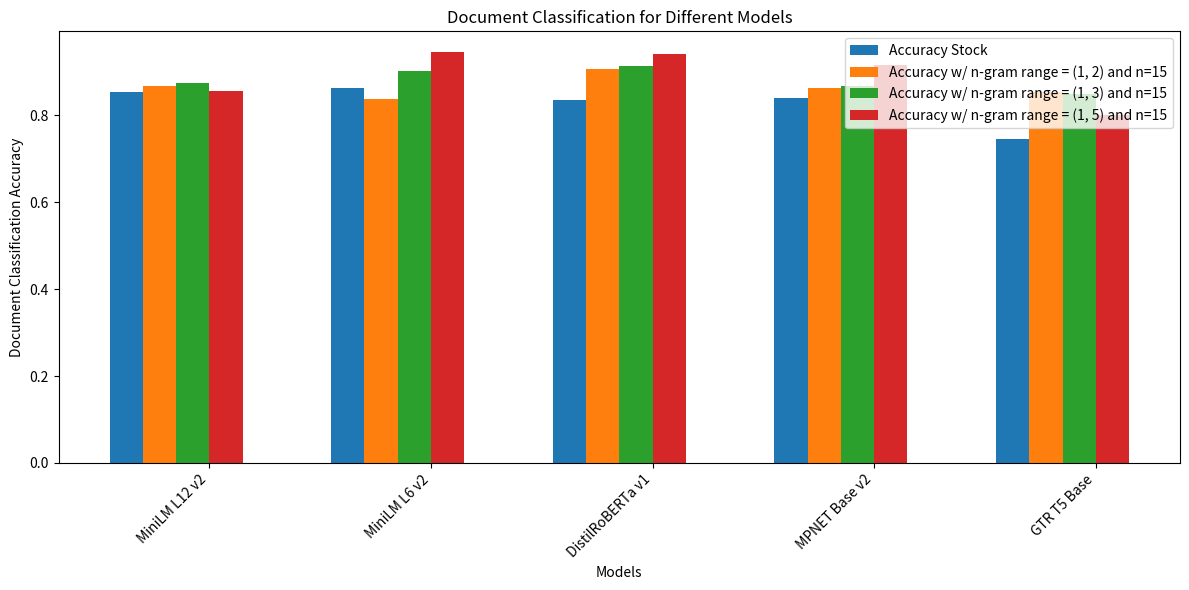

The matplotlib source for this figure:
import numpy as np
import matplotlib.pyplot as plt

data = {
    'MiniLM L12 v2': {
        'Accuracy Stock': 0.8543820224719101,
        'Accuracy w/ n-gram range = (1, 2) and n=15': 0.8660674157303371,
        'Accuracy w/ n-gram range = (1, 3) and n=15': 0.8741573033707866,
        'Accuracy w/ n-gram range = (1, 5) and n=15': 0.8561797752808988,
    },
    'MiniLM L6 v2': {
        'Accuracy Stock': 0.8624719101123596,
        'Accuracy w/ n-gram range = (1, 2) and n=15': 0.8382022471910112,
        'Accuracy w/ n-gram range = (1, 3) and n=15': 0.9011235955056179,
        'Accuracy w/ n-gram range = (1, 5) and n=15': 0.9456179775280898
    },
    'DistilRoBERTa v1': {
        'Accuracy Stock': 0.8355056179775281,
        'Accuracy w/ n-gram range = (1, 2) and n=15': 0.9056179775280899,
        'Accuracy w/ n-gram range = (1, 3) and n=15': 0.9141573033707865,
        'Accuracy w/ n-gram range = (1, 5) and n=15': 0.941123595505618
    },
    'MPNET Base v2': {
        'Accuracy Stock': 0.8386516853932584,
        'Accuracy w/ n-gram range = (1, 2) and n=15': 0.8629213483146068,
        'Accuracy w/ n-gram range = (1, 3) and n=15': 0.8665168539325843,
        'Accuracy w/ n-gram range = (1, 5) and n=15': 0.9159550561797752
    },
    'GTR T5 Base': {
        'Accuracy Stock': 0.7451685393258427,
        'Accuracy w/ n-gram range = (1, 2) and n=15': 0.8525842696629213,
        'Accuracy w/ n-gram range = (1, 3) and n=15': 0.8476404494382023,
        'Accuracy w/ n-gram range = (1, 5) and n=15': 0.8
    }
}

models = list(data.keys())
metrics = list(data[models[0]].keys())

# Create sublists for each metric
metric_values = {metric: [data[model][metric] for model in models] for metric in metrics}

n_models = len(models)
bar_width = 0.15
index = np.arange(n_models)

plt.figure(figsize=(12, 6))

for i, (metric, values) in enumerate(metric_values.items()):
    plt.bar(index + i * bar_width, values, bar_width, label=metric)

plt.xlabel('Models')
plt.ylabel('Document Classification Accuracy')
plt.title('Document Classification for Different Models')
plt.xticks(index + (n_models / 2) * bar_width, models, rotation=45, ha='right')
plt.legend()

plt.tight_layout()
plt.show()
